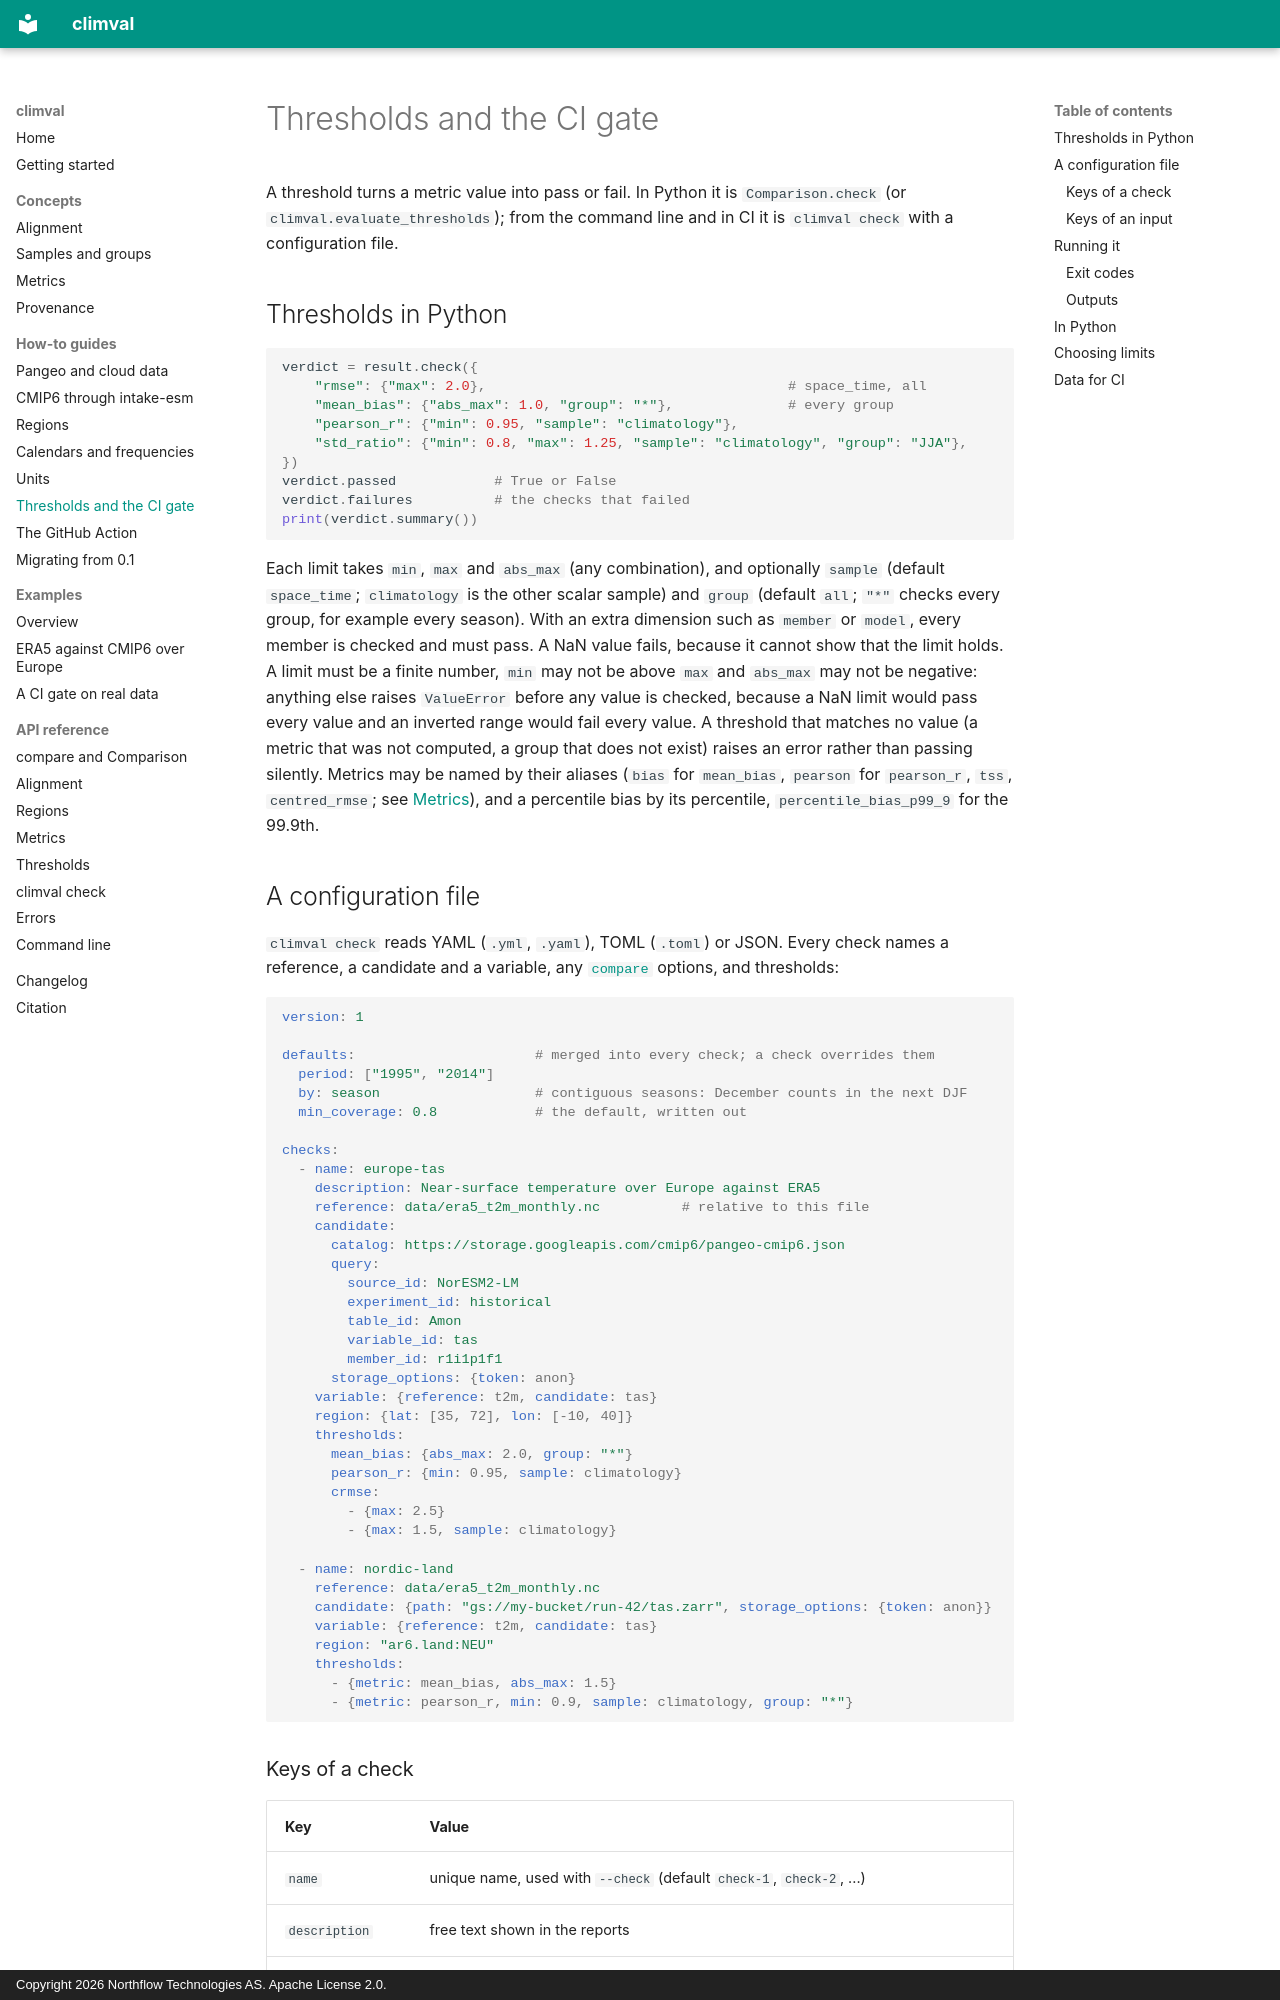

repository: northflowlabs/climval · page: how-to/ci-gate/index.html · generator: mkdocs · copyright: Copyright 2026 Northflow Technologies AS. Apache License 2.0.

# Thresholds and the CI gate

A threshold turns a metric value into pass or fail. In Python it is
`Comparison.check` (or `climval.evaluate_thresholds`); from the command line
and in CI it is `climval check` with a configuration file.

## Thresholds in Python

```python
verdict = result.check({
    "rmse": {"max": 2.0},                                     # space_time, all
    "mean_bias": {"abs_max": 1.0, "group": "*"},              # every group
    "pearson_r": {"min": 0.95, "sample": "climatology"},
    "std_ratio": {"min": 0.8, "max": 1.25, "sample": "climatology", "group": "JJA"},
})
verdict.passed            # True or False
verdict.failures          # the checks that failed
print(verdict.summary())
```

Each limit takes `min`, `max` and `abs_max` (any combination), and optionally
`sample` (default `space_time`; `climatology` is the other scalar sample) and
`group` (default `all`; `"*"` checks every group, for example every season).
With an extra dimension such as `member` or `model`, every member is checked
and must pass. A NaN value fails, because it cannot show that the limit holds.
A limit must be a finite number, `min` may not be above `max` and `abs_max`
may not be negative: anything else raises `ValueError` before any value is
checked, because a NaN limit would pass every value and an inverted range
would fail every value.
A threshold that matches no value (a metric that was not computed, a group
that does not exist) raises an error rather than passing silently. Metrics
may be named by their aliases (`bias` for `mean_bias`, `pearson` for
`pearson_r`, `tss`, `centred_rmse`; see [Metrics](../concepts/metrics.md)),
and a percentile bias by its percentile, `percentile_bias_p99_9` for the
99.9th.
